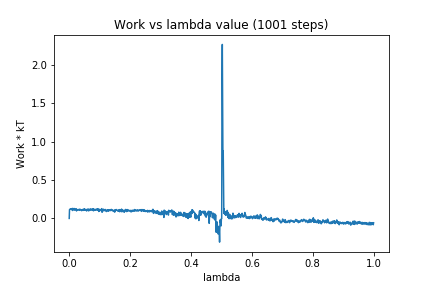

The file beside this chart, header and first rows:
0, 0.0
1, 0.115
2, 0.1187
3, 0.1216
4, 0.119
5, 0.1242
6, 0.1229
7, 0.1155
8, 0.1169
9, 0.1205
10, 0.1301
11, 0.1031
12, 0.1279
13, 0.1223
14, 0.1231
15, 0.1153
16, 0.1297
17, 0.1086
18, 0.1103
19, 0.1223
20, 0.1136
21, 0.117
22, 0.1176
23, 0.1251
24, 0.09689
25, 0.1169
26, 0.1061
27, 0.1146
28, 0.1116
29, 0.1102
30, 0.1091
31, 0.1148
32, 0.1174
33, 0.1194
34, 0.1052
35, 0.1134
36, 0.1191
37, 0.114
38, 0.1122
39, 0.1092
40, 0.1078
41, 0.1005
42, 0.1082
43, 0.108
44, 0.115
45, 0.1174
46, 0.1044
47, 0.1147
48, 0.1139
49, 0.1248
50, 0.1058
51, 0.1187
52, 0.1194
53, 0.1124
54, 0.1125
55, 0.1092
56, 0.1165
57, 0.09701
58, 0.1054
59, 0.115
60, 0.1081
... 940 more rows
